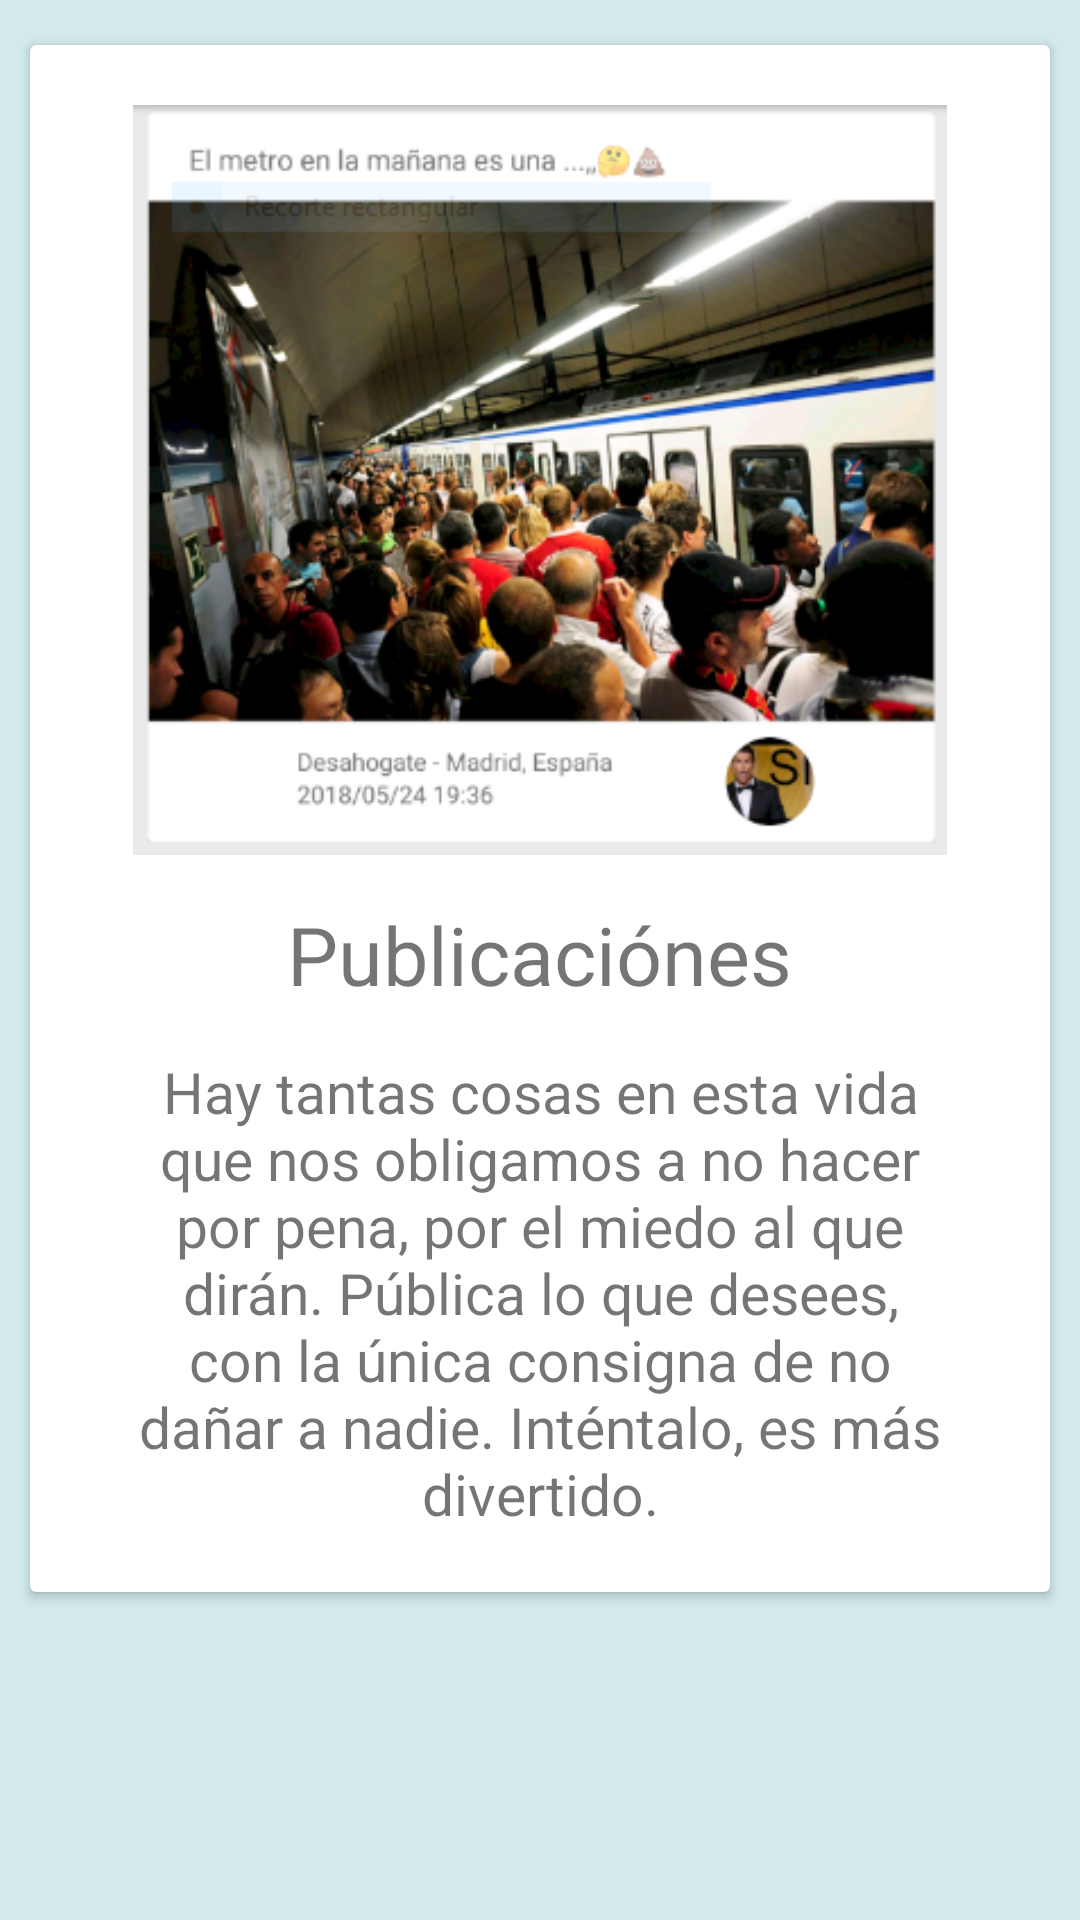

Here is an Android app screen rendered from its layout file. Give the layout XML and the strings, colors and styles it references.
<!-- AndroidManifest.xml: application theme AppTheme -->
<!-- res/layout/onboarding_screen3.xml -->
<?xml version="1.0" encoding="utf-8"?>
<LinearLayout xmlns:android="http://schemas.android.com/apk/res/android"
    android:layout_width="match_parent"
    android:layout_height="match_parent"
    android:gravity="center_horizontal"
    android:background="@color/colorOnBording"
    android:orientation="vertical">

    <android.support.v7.widget.CardView
        android:id="@+id/cv"
        android:layout_width="wrap_content"
        android:layout_height="wrap_content"
        android:layout_marginTop="15dp"
        android:elevation="7dp">

        <LinearLayout
            android:layout_width="match_parent"
            android:layout_height="match_parent"
            android:gravity="center"
            android:orientation="vertical"
            android:padding="20dp">

            <ImageView
                android:layout_width="300dp"
                android:layout_height="250dp"
                android:src="@drawable/publication" />

            <TextView
                android:layout_width="wrap_content"
                android:layout_height="wrap_content"
                android:layout_marginTop="15dp"
                android:text="Publicaciónes"
                android:textSize="27dp" />

            <TextView
                android:layout_width="270dp"
                android:layout_height="wrap_content"
                android:layout_marginTop="15dp"
                android:gravity="center"
                android:text="@string/publica"
                android:textSize="19dp" />
        </LinearLayout>
    </android.support.v7.widget.CardView>
</LinearLayout>
<!-- resources referenced by this layout -->
<resources>
  <color name="colorOnBording">#d2eaeb</color>
  <!-- drawable publication: png bitmap (drawable, 212552 bytes) -->
  <string name="publica">Hay tantas cosas en esta vida que nos obligamos a no hacer por pena, por el miedo al que dirán. Pública lo que desees, con la única consigna de no dañar a nadie. Inténtalo, es más divertido.</string>
  <style name="AppTheme" parent="Theme.AppCompat.Light.NoActionBar">
          
          <item name="colorPrimary">@color/colorPrimary</item>
          <item name="colorPrimaryDark">@color/colorPrimaryDark</item>
          <item name="colorAccent">@color/colorAccent</item>
      </style>
  <color name="colorPrimary">#00bad2</color>
  <color name="colorPrimaryDark">#00bad2</color>
  <color name="colorAccent">#FF4081</color>
</resources>
